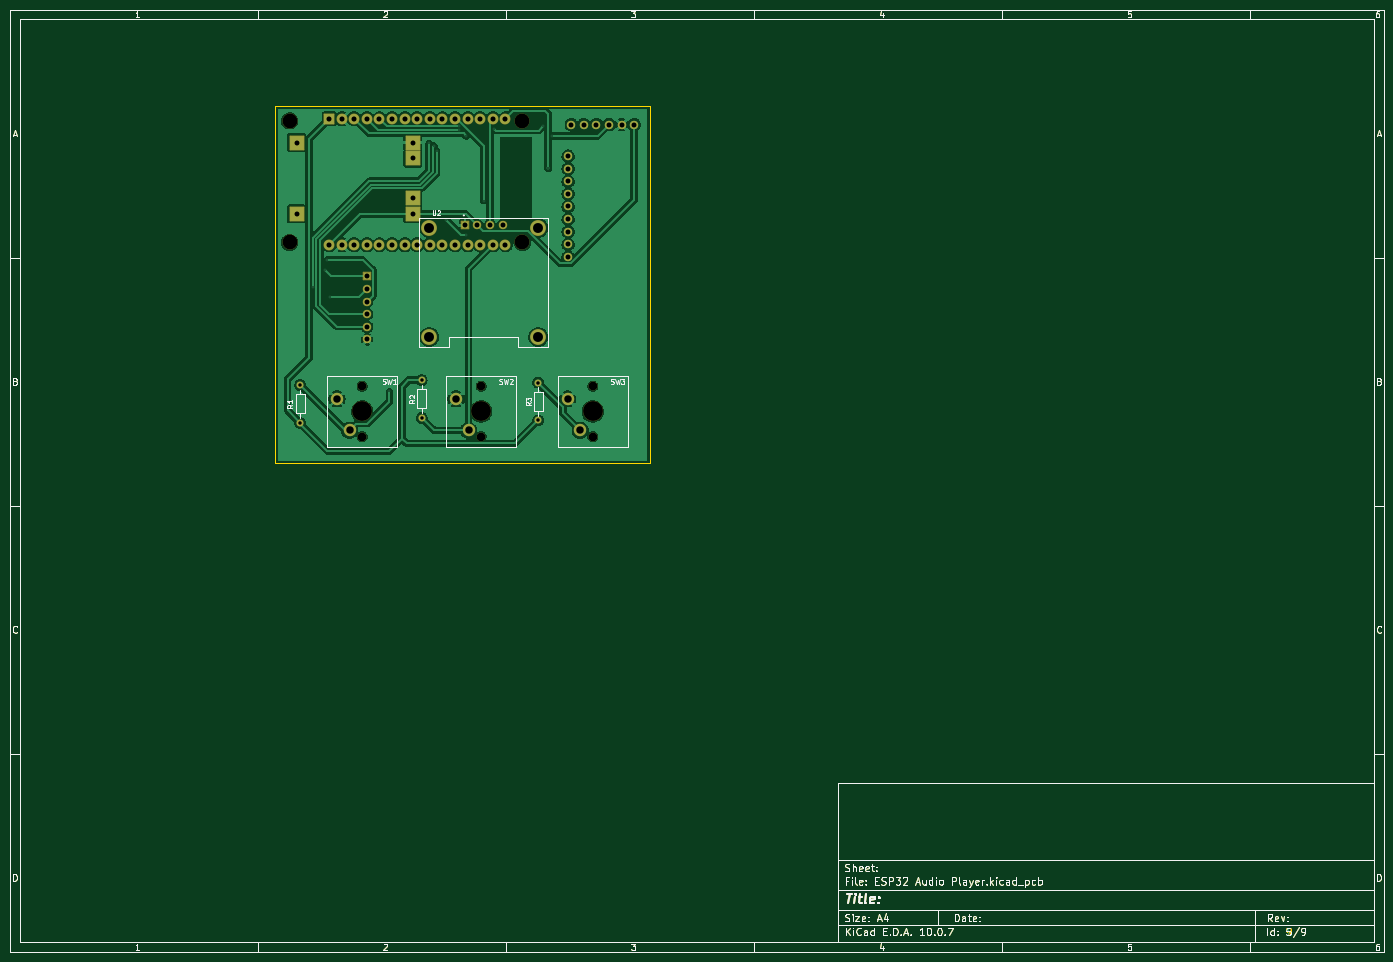
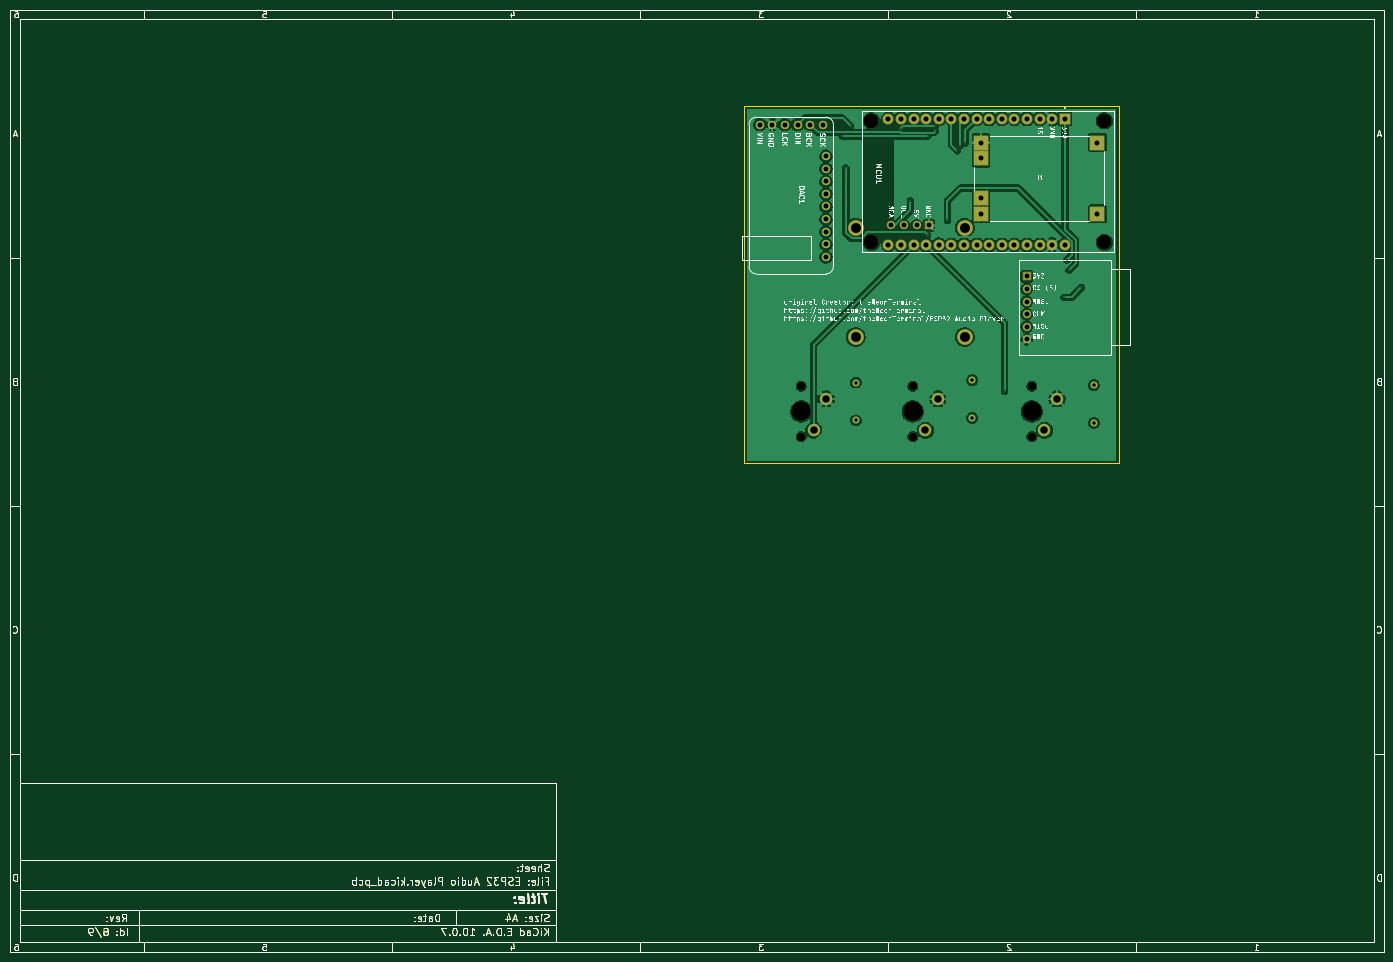
Circuit board: 11 layer files. Board 277.0 x 190.0 mm.
- bottom_copper: ESP32 Audio Player-B_Cu.gbr (188215 bytes)
- bottom_mask: ESP32 Audio Player-B_Mask.gbr (55455 bytes)
- paste: ESP32 Audio Player-B_Paste.gbr (50341 bytes)
- bottom_silk: ESP32 Audio Player-B_Silkscreen.gbr (235583 bytes)
- outline: ESP32 Audio Player-Edge_Cuts.gbr (51431 bytes)
- top_copper: ESP32 Audio Player-F_Cu.gbr (171968 bytes)
- top_mask: ESP32 Audio Player-F_Mask.gbr (53947 bytes)
- paste: ESP32 Audio Player-F_Paste.gbr (50861 bytes)
- top_silk: ESP32 Audio Player-F_Silkscreen.gbr (61597 bytes)
- drill: ESP32 Audio Player-NPTH.drl (634 bytes)
- drill: ESP32 Audio Player-PTH.drl (1935 bytes)

=== bottom_copper: ESP32 Audio Player-B_Cu.gbr (188215 bytes, source omitted) ===
=== bottom_mask: ESP32 Audio Player-B_Mask.gbr (55455 bytes, source omitted) ===
=== paste: ESP32 Audio Player-B_Paste.gbr (50341 bytes, source omitted) ===
=== bottom_silk: ESP32 Audio Player-B_Silkscreen.gbr (235583 bytes, source omitted) ===
=== outline: ESP32 Audio Player-Edge_Cuts.gbr (51431 bytes, source omitted) ===
=== top_copper: ESP32 Audio Player-F_Cu.gbr (171968 bytes, source omitted) ===
=== top_mask: ESP32 Audio Player-F_Mask.gbr (53947 bytes, source omitted) ===
=== paste: ESP32 Audio Player-F_Paste.gbr (50861 bytes, source omitted) ===
=== top_silk: ESP32 Audio Player-F_Silkscreen.gbr (61597 bytes, source omitted) ===
=== drill: ESP32 Audio Player-NPTH.drl ===
M48
; DRILL file KiCad 10.0.7 date 2026-11-01T22:45:37
; FORMAT={-:-/ absolute / metric / decimal}
; #@! TF.CreationDate,2026-11-01T22:45:37+05:30
; #@! TF.GenerationSoftware,Kicad,Pcbnew,10.0.7
; #@! TF.FileFunction,NonPlated,1,2,NPTH
FMAT,2
METRIC
; #@! TA.AperFunction,NonPlated,NPTH,ComponentDrill
T1C1.750
; #@! TA.AperFunction,NonPlated,NPTH,ComponentDrill
T2C3.000
; #@! TA.AperFunction,NonPlated,NPTH,ComponentDrill
T3C4.000
%
G90
G05
T1
X81.0Y-85.92
X81.0Y-96.08
X105.0Y-85.92
X105.0Y-96.08
X127.5Y-85.92
X127.5Y-96.08
T2
X66.38Y-32.42
X66.38Y-56.93
X113.33Y-32.42
X113.33Y-56.93
T3
X81.0Y-91.0
X105.0Y-91.0
X127.5Y-91.0
M30

=== drill: ESP32 Audio Player-PTH.drl ===
M48
; DRILL file KiCad 10.0.7 date 2026-11-01T22:45:37
; FORMAT={-:-/ absolute / metric / decimal}
; #@! TF.CreationDate,2026-11-01T22:45:37+05:30
; #@! TF.GenerationSoftware,Kicad,Pcbnew,10.0.7
; #@! TF.FileFunction,Plated,1,2,PTH
FMAT,2
METRIC
; #@! TA.AperFunction,Plated,PTH,ViaDrill
T1C0.300
; #@! TA.AperFunction,Plated,PTH,ComponentDrill
T2C0.700
; #@! TA.AperFunction,Plated,PTH,ComponentDrill
T3C1.000
; #@! TA.AperFunction,Plated,PTH,ComponentDrill
T4C1.020
; #@! TA.AperFunction,Plated,PTH,ComponentDrill
T5C1.500
; #@! TA.AperFunction,Plated,PTH,ComponentDrill
T6C2.000
%
G90
G05
T1
X71.0Y-66.0
X73.5Y-62.5
X74.0Y-60.5
X74.5Y-68.0
X86.5Y-87.0
X94.5Y-37.0
X95.5Y-37.5
X96.0Y-38.5
X98.0Y-52.5
X100.5Y-33.5
X100.5Y-34.275
X102.0Y-35.5
X102.0Y-55.5
X105.5Y-48.5
X107.5Y-34.0
X117.5Y-33.5
X118.5Y-42.0
X119.2Y-35.5
T2
X68.5Y-85.69
X68.5Y-93.31
X93.0Y-84.69
X93.0Y-92.31
X116.5Y-85.19
X116.5Y-92.81
T3
X67.775Y-36.82
X67.775Y-51.18
X82.027Y-63.79
X82.027Y-66.33
X82.027Y-68.87
X82.027Y-71.41
X82.027Y-73.95
X82.027Y-76.49
X91.225Y-36.82
X91.225Y-39.99
X91.225Y-48.01
X91.225Y-51.18
X101.69Y-53.5
X104.23Y-53.5
X106.77Y-53.5
X109.31Y-53.5
X122.515Y-39.545
X122.515Y-42.085
X122.515Y-44.625
X122.515Y-47.165
X122.515Y-49.705
X122.515Y-52.245
X122.515Y-54.785
X122.515Y-57.325
X122.515Y-59.865
X123.15Y-33.195
X125.69Y-33.195
X128.23Y-33.195
X130.77Y-33.195
X133.31Y-33.195
X135.85Y-33.195
T4
X74.34Y-32.0
X74.34Y-57.4
X76.88Y-32.0
X76.88Y-57.4
X79.42Y-32.0
X79.42Y-57.4
X81.96Y-32.0
X81.96Y-57.4
X84.5Y-32.0
X84.5Y-57.4
X87.04Y-32.0
X87.04Y-57.4
X89.58Y-32.0
X89.58Y-57.4
X92.12Y-32.0
X92.12Y-57.4
X94.66Y-32.0
X94.66Y-57.4
X97.2Y-32.0
X97.2Y-57.4
X99.74Y-32.0
X99.74Y-57.4
X102.28Y-32.0
X102.28Y-57.4
X104.82Y-32.0
X104.82Y-57.4
X107.36Y-32.0
X107.36Y-57.4
X109.9Y-32.0
X109.9Y-57.4
T5
X75.92Y-88.46
X78.46Y-94.81
X99.92Y-88.46
X102.46Y-94.81
X122.42Y-88.46
X124.96Y-94.81
T6
X94.5Y-54.0
X94.5Y-76.0
X116.5Y-54.0
X116.5Y-76.0
M30
